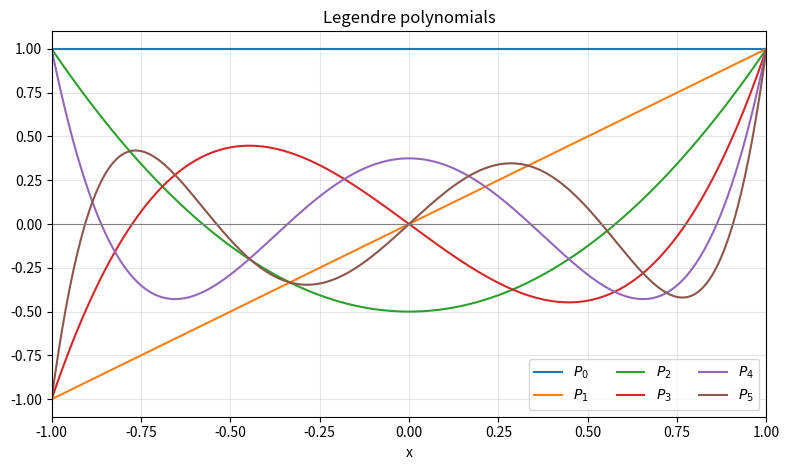

Recreate this plot in Python.
"""Legendre polynomials P_0, ..., P_5 on [-1, 1]."""

import numpy as np
import matplotlib.pyplot as plt
from scipy.special import eval_legendre

x = np.linspace(-1, 1, 600)
fig, ax = plt.subplots(figsize=(8, 4.8))
for n in range(6):
    ax.plot(x, eval_legendre(n, x), label=f"$P_{n}$")
ax.axhline(0, color="gray", lw=0.8)
ax.set_xlim(-1, 1)
ax.set_ylim(-1.1, 1.1)
ax.set_xlabel("x")
ax.set_title("Legendre polynomials")
ax.legend(ncol=3)
ax.grid(alpha=0.3)
fig.tight_layout()
